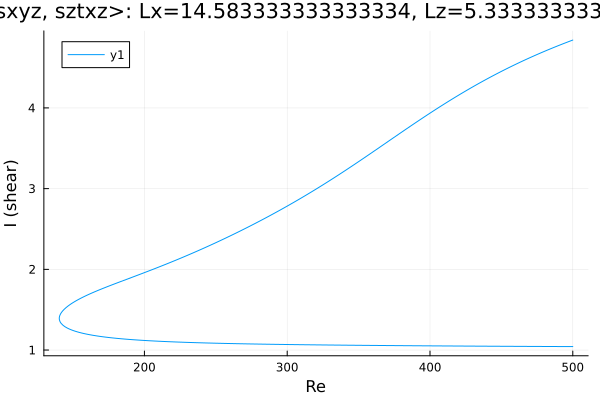

Data behind this chart, as committed beside it:
Re, shear
500.0, 4.841
498.9, 4.834
497.5, 4.824
496.1, 4.815
494.7, 4.805
493.2, 4.795
491.8, 4.785
490.4, 4.776
489, 4.766
487.6, 4.756
486.2, 4.745
484.8, 4.735
483.3, 4.725
481.9, 4.714
480.5, 4.704
479.1, 4.693
477.7, 4.683
476.3, 4.672
474.9, 4.661
473.4, 4.65
472, 4.639
470.6, 4.628
469.2, 4.616
467.8, 4.605
466.4, 4.593
465, 4.582
463.5, 4.57
462.1, 4.558
460.7, 4.546
459.3, 4.534
457.9, 4.522
456.5, 4.51
455.1, 4.498
453.6, 4.485
452.2, 4.473
450.8, 4.46
449.4, 4.447
448, 4.435
446.6, 4.422
445.2, 4.408
443.7, 4.395
442.3, 4.382
440.9, 4.369
439.5, 4.355
438.1, 4.341
436.7, 4.328
435.3, 4.314
433.8, 4.3
432.4, 4.286
431, 4.272
429.6, 4.257
428.2, 4.243
426.8, 4.229
425.4, 4.214
423.9, 4.199
422.5, 4.184
421.1, 4.169
419.7, 4.154
418.3, 4.139
416.9, 4.124
... 517 more rows
